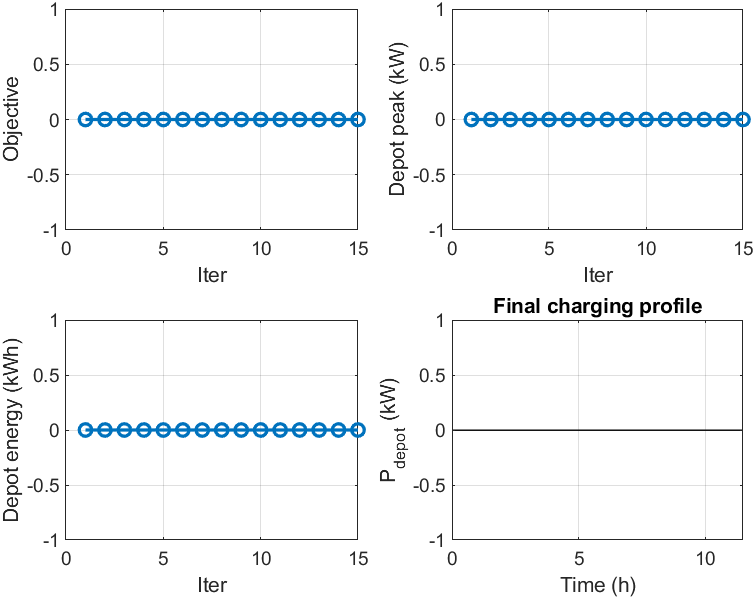

Source data for this figure (header and first rows):
iter, objective, truck, lateness, energy, peak_kW, energy_kWh
1, 0, 72.8, 0, 0, 0, 0
2, 0, 72.8, 0, 0, 0, 0
3, 0, 72.8, 0, 0, 0, 0
4, 0, 72.8, 0, 0, 0, 0
5, 0, 72.8, 0, 0, 0, 0
6, 0, 72.8, 0, 0, 0, 0
7, 0, 72.8, 0, 0, 0, 0
8, 0, 72.8, 0, 0, 0, 0
9, 0, 72.8, 0, 0, 0, 0
10, 0, 72.8, 0, 0, 0, 0
11, 0, 72.8, 0, 0, 0, 0
12, 0, 72.8, 0, 0, 0, 0
13, 0, 72.8, 0, 0, 0, 0
14, 0, 72.8, 0, 0, 0, 0
15, 0, 72.8, 0, 0, 0, 0
